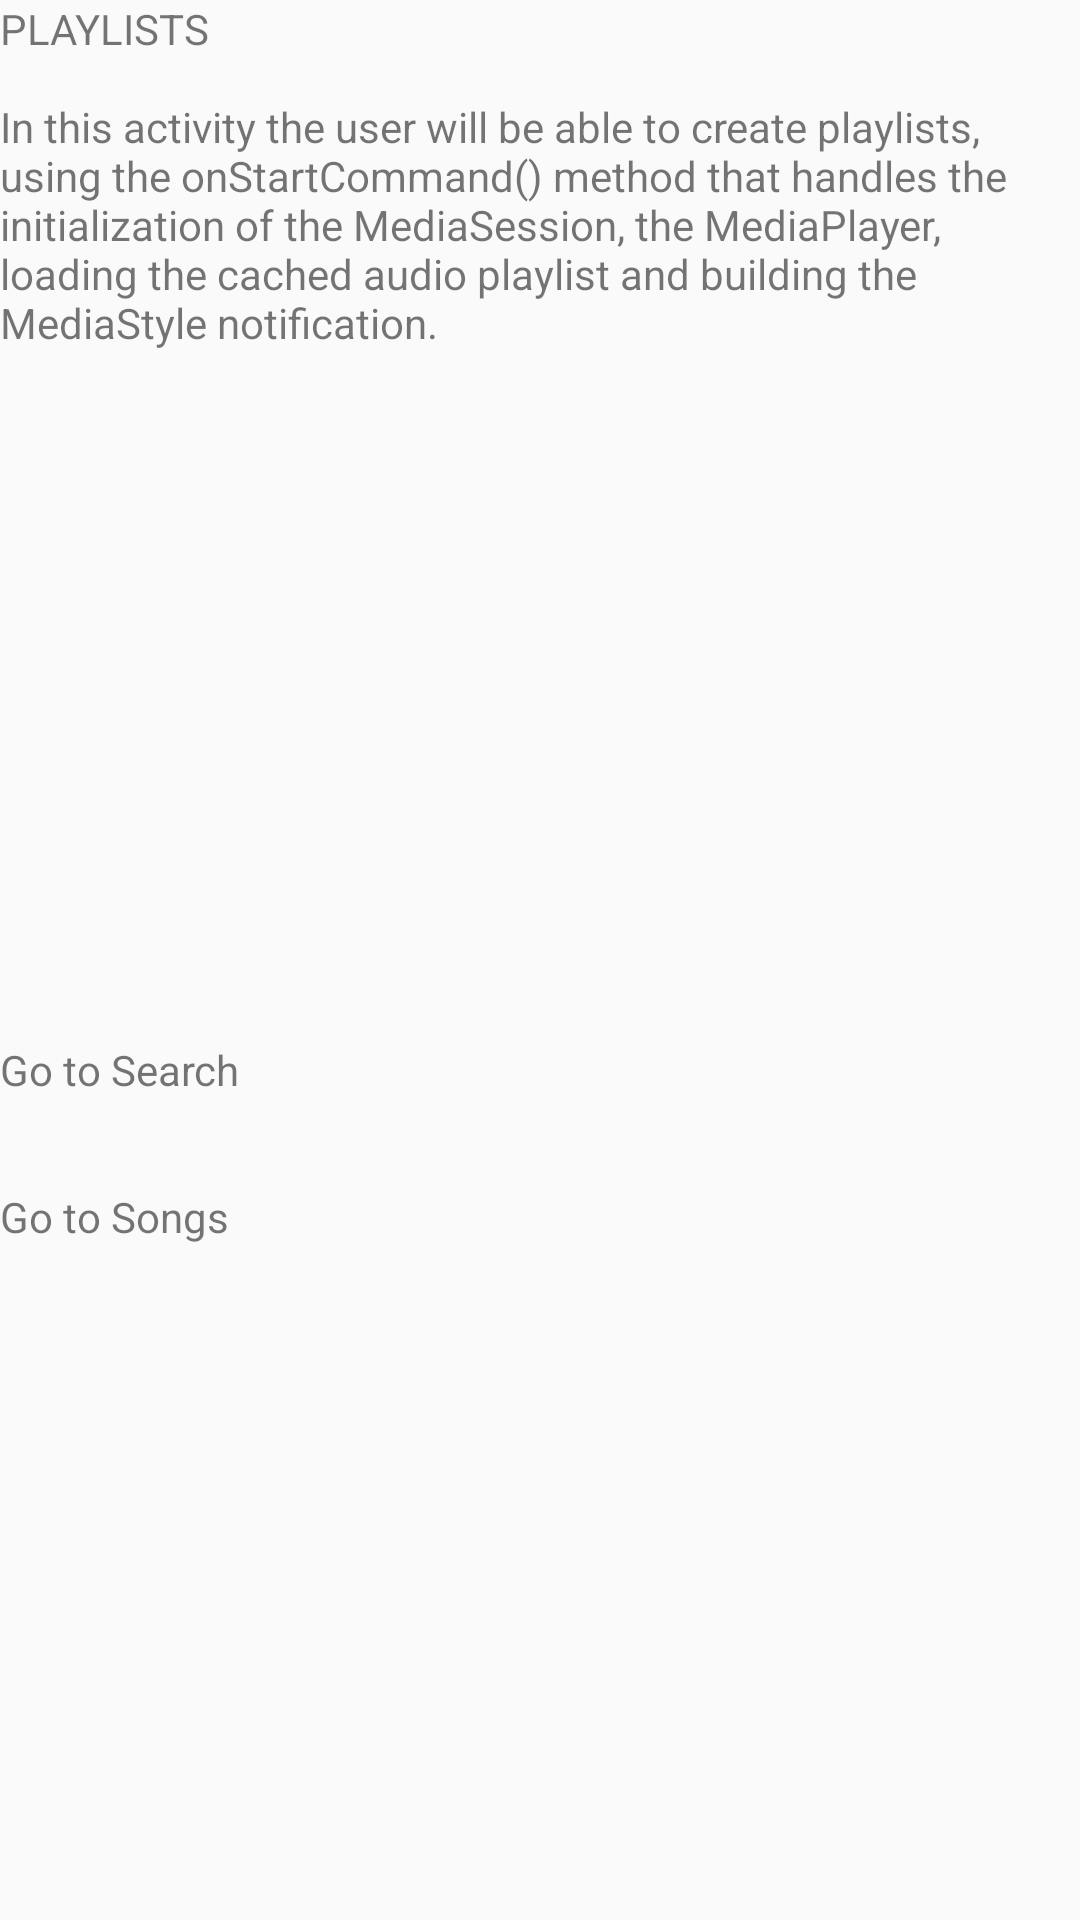

This screen was rendered from an Android layout file. Write that file and the resources it references.
<!-- AndroidManifest.xml: application theme AppTheme -->
<!-- res/layout/activity_playlists.xml -->
<?xml version="1.0" encoding="utf-8"?>
<LinearLayout xmlns:android="http://schemas.android.com/apk/res/android"
    xmlns:app="http://schemas.android.com/apk/res-auto"
    xmlns:tools="http://schemas.android.com/tools"
    android:layout_width="match_parent"
    android:layout_height="wrap_content"
    android:orientation="vertical"
    tools:context="com.example.android.musicstructureapp.PlaylistsActivity">

    <TextView
        android:id="@+id/textView"
        android:layout_width="match_parent"
        android:layout_height="wrap_content"
        android:text="@string/description_playlists_category" />

    <LinearLayout
        android:layout_width="360dp"
        android:layout_height="wrap_content"
        android:orientation="vertical"
        android:paddingTop="230dp">

        <TextView
            android:layout_width="wrap_content"
            android:layout_height="wrap_content"
            android:text="Go to Search" />

        <ImageView
            android:id="@+id/search_button"
            android:layout_width="30dp"
            android:layout_height="30dp"
            android:src="@drawable/ic_search_black_24dp" />

        <TextView
            android:layout_width="wrap_content"
            android:layout_height="wrap_content"
            android:text="Go to Songs" />

        <ImageView
            android:id="@+id/songs_button"
            android:layout_width="30dp"
            android:layout_height="30dp"
            android:src="@drawable/ic_play_circle_outline_black_24dp" />
    </LinearLayout>
</LinearLayout>
<!-- resources referenced by this layout -->
<resources>
  <string name="description_playlists_category">"PLAYLISTS\n\nIn this activity the user will be able to create playlists, using the onStartCommand() method that handles the initialization of the MediaSession, the MediaPlayer, loading the cached audio playlist and building the MediaStyle notification.</string>
  <style name="AppTheme" parent="Theme.AppCompat.Light.DarkActionBar">
          
          <item name="colorPrimary">@color/colorPrimary</item>
          <item name="colorPrimaryDark">@color/colorPrimaryDark</item>
          <item name="colorAccent">@color/colorAccent</item>
      </style>
  <color name="colorPrimary">#bc437c</color>
  <color name="colorPrimaryDark">#ca6896</color>
  <color name="colorAccent">#d88db0</color>
</resources>
